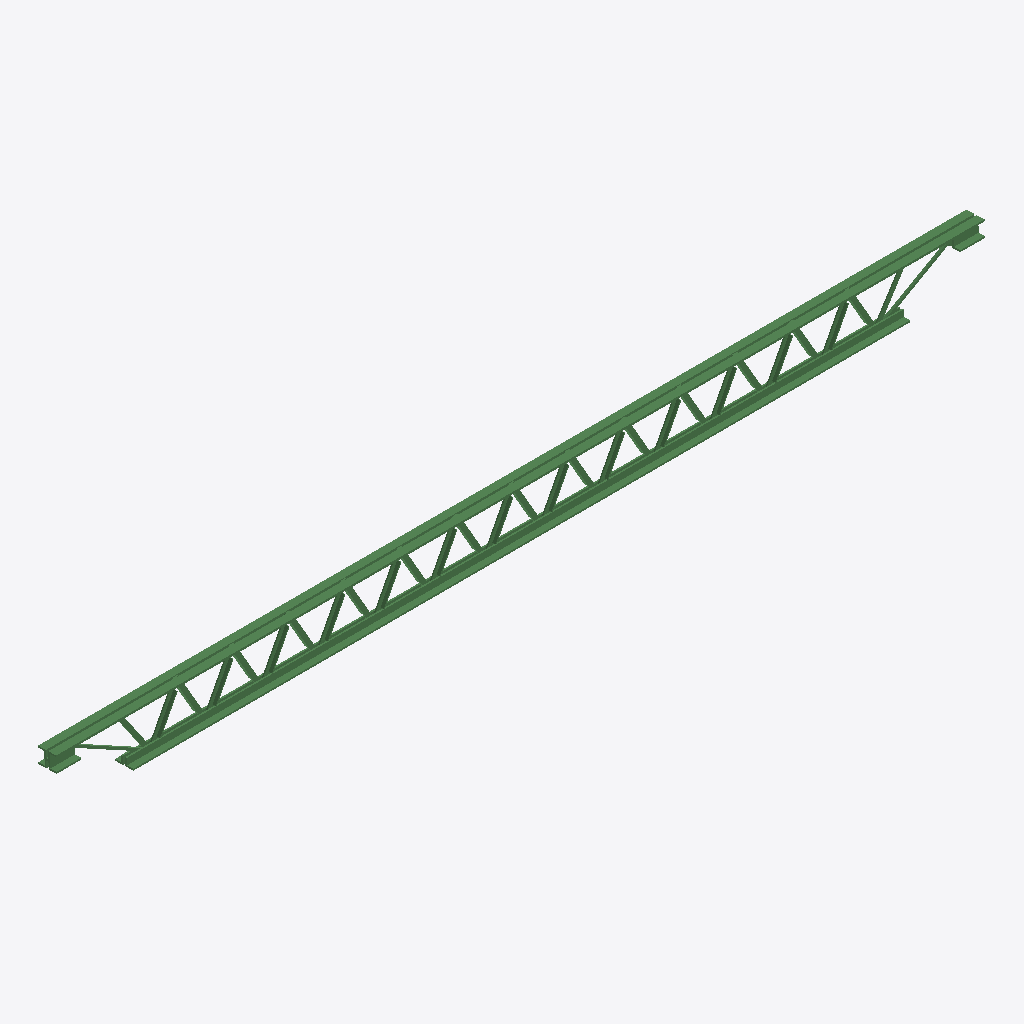
Isometric view of an IFC building model (IFC-SPF (STEP), schema IFC2X3, length unit metre), seen from the south-west, elements coloured by IFC class: 1 beam (green).
Extent 3750.1 m × 79.6 m × 205.1 m (x, y, z). Storeys (1): Default Building Storey at 0.00 m. Elements (1): 1 IfcBeam.

HEADER;
FILE_DESCRIPTION(('ViewDefinition [CoordinationView]'),'2;1');
FILE_NAME('/Users/macbook/Desktop/BIM/data/tech_School/IfcBeam18.ifc','2018-08-31T01:08:43-0400',('Unknown Author','info@ifctoolsproject.com'),('Unknown Organization'),'IFC Tools Project - IFC2x3 Java Toolbox','IFC2x3 Java Toolbox 2.0','Unknown Authorizer');
FILE_SCHEMA(('IFC2X3'));
ENDSEC;
DATA;
#2405=IFCPROJECT('2psXdgZ79De9zR6E6V95k3',#2397,'Default Project','Description of Default Project',$,$,$,(#2400),#2404);
#2407=IFCBUILDING('3uX_II1l567P$jwiI2KylV',#2397,'Default Building','Description',$,#2406,$,$,.ELEMENT.,$,$,$);
#2408=IFCBUILDINGSTOREY('0c7O09u$LDEQRAxD1VkqUr',#2397,'Default Building Storey','Description',$,#2406,$,$,.ELEMENT.,$);
#1=IFCBEAM('1TBvJAHUjBUgUB_0Fr4wQo',#2,'M_K-Series Bar Joist-Angle Web:8K1:201334',$,'8K1',#3,#4,'201334');
ENDSEC;
